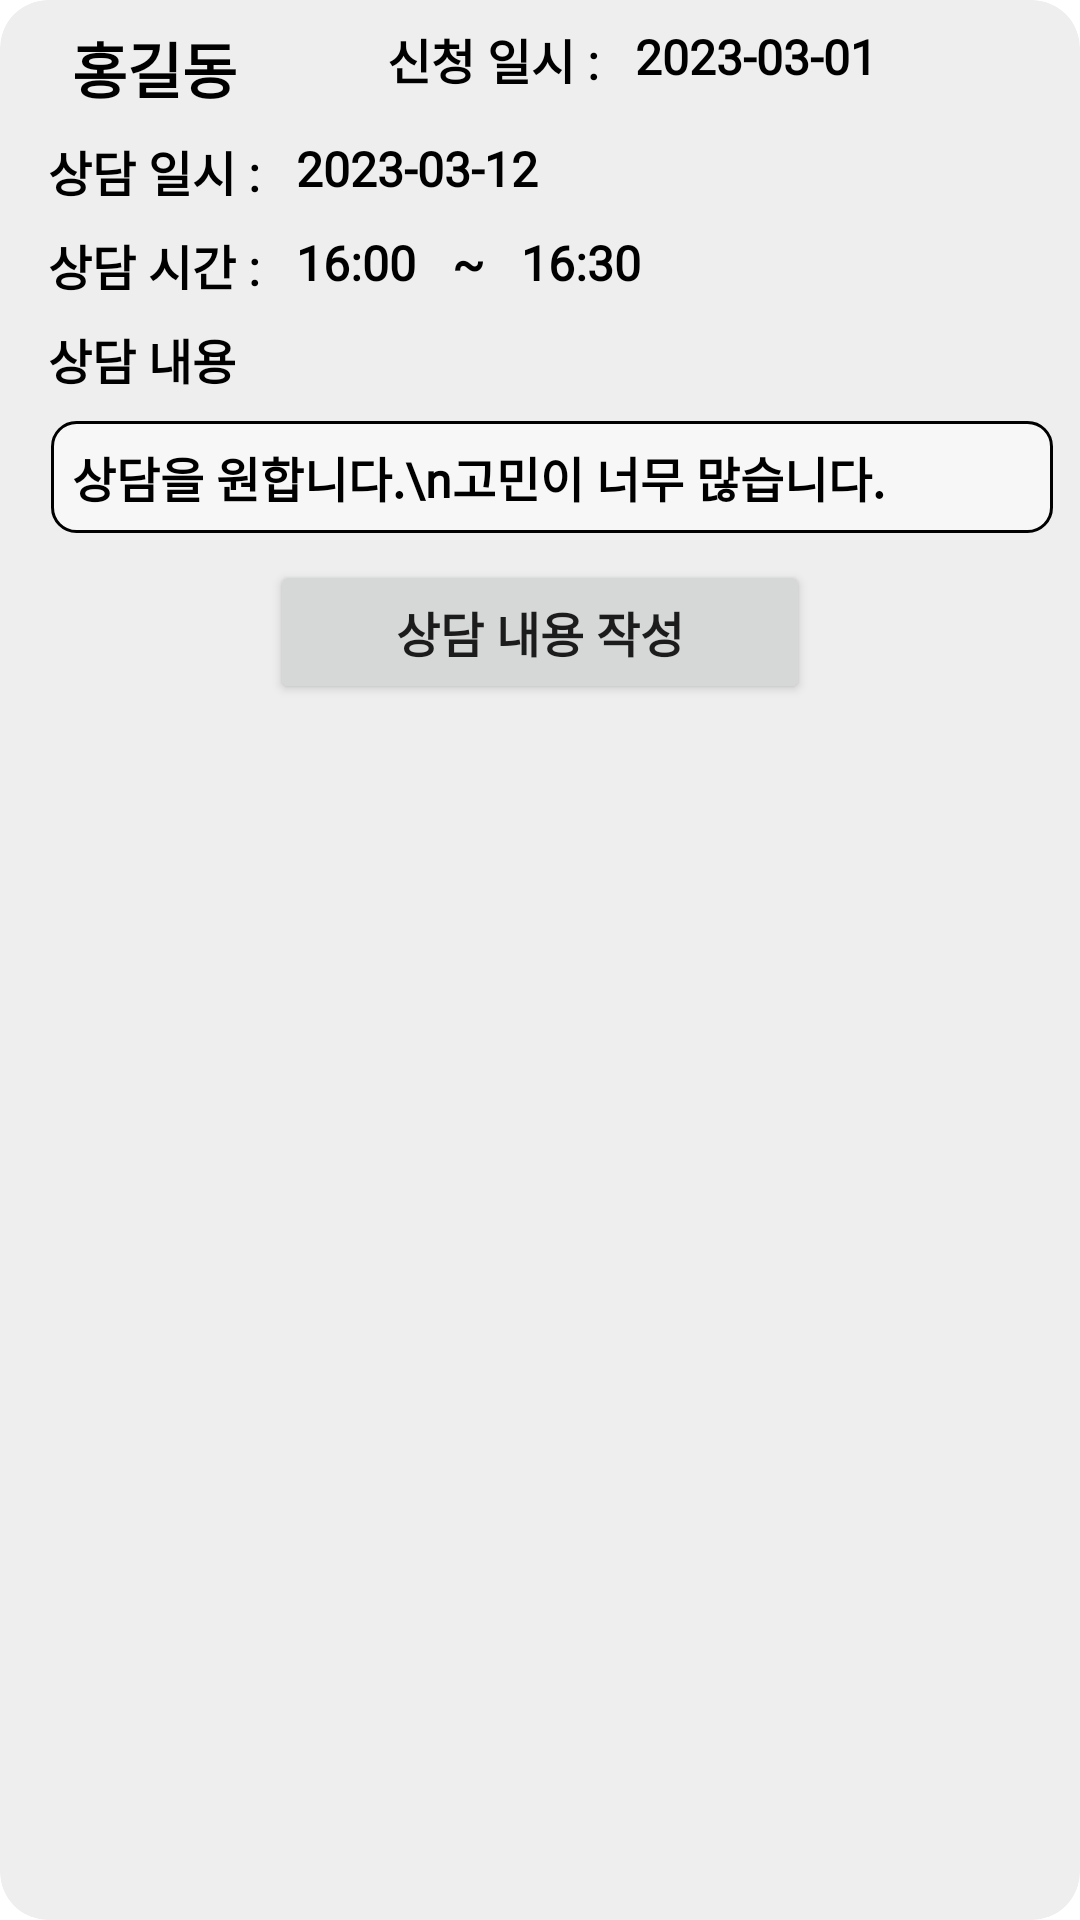

Android layout source for this screen:
<!-- AndroidManifest.xml: application theme Theme.AcademyManagement -->
<!-- res/layout/recycler_item_counsel_request_teacher.xml -->
<?xml version="1.0" encoding="utf-8"?>
<androidx.cardview.widget.CardView xmlns:android="http://schemas.android.com/apk/res/android"
    android:layout_width="match_parent"
    android:layout_height="wrap_content"
    xmlns:app="http://schemas.android.com/apk/res-auto"
    app:cardCornerRadius="16dp"
    app:cardElevation="0dp"
    app:contentPadding="8dp"
    app:cardBackgroundColor="#eeeeee"
    android:layout_margin="8dp">

    <RelativeLayout
        android:layout_width="match_parent"
        android:layout_height="wrap_content">
        <TextView
            android:id="@+id/tv_name"
            android:layout_width="wrap_content"
            android:layout_height="wrap_content"
            android:text="홍길동"
            android:textStyle="bold"
            android:textColor="@color/black"
            android:textSize="20sp"
            android:fontFamily="@font/cookierunbold"
            android:layout_marginLeft="16dp"/>

        <TextView
            android:id="@+id/tv_date_title"
            android:layout_width="wrap_content"
            android:layout_height="wrap_content"
            android:text="신청 일시 : "
            android:textStyle="bold"
            android:textColor="@color/black"
            android:textSize="16sp"
            android:fontFamily="@font/cookierunbold"
            android:layout_toRightOf="@id/tv_name"
            android:layout_marginLeft="50dp"/>

        <TextView
            android:id="@+id/tv_date"
            android:layout_width="wrap_content"
            android:layout_height="wrap_content"
            android:text="2023-03-01"
            android:textStyle="bold"
            android:textColor="@color/black"
            android:textSize="16sp"
            android:fontFamily="@font/cookierunbold"
            android:layout_toRightOf="@id/tv_date_title"
            android:layout_marginLeft="8dp"/>

        <TextView
            android:id="@+id/tv_counsel_date_title"
            android:layout_width="wrap_content"
            android:layout_height="wrap_content"
            android:text="상담 일시 : "
            android:textStyle="bold"
            android:textColor="@color/black"
            android:textSize="16sp"
            android:fontFamily="@font/cookierunbold"
            android:layout_below="@id/tv_name"
            android:layout_marginLeft="8dp"
            android:layout_marginTop="8dp"/>

        <TextView
            android:id="@+id/tv_counsel_date"
            android:layout_width="wrap_content"
            android:layout_height="wrap_content"
            android:text="2023-03-12"
            android:textStyle="bold"
            android:textColor="@color/black"
            android:textSize="16sp"
            android:fontFamily="@font/cookierunbold"
            android:layout_below="@id/tv_name"
            android:layout_toRightOf="@id/tv_counsel_date_title"
            android:layout_marginLeft="8dp"
            android:layout_marginTop="8dp"/>

        <TextView
            android:id="@+id/tv_counsel_time_title"
            android:layout_width="wrap_content"
            android:layout_height="wrap_content"
            android:text="상담 시간 : "
            android:textStyle="bold"
            android:textColor="@color/black"
            android:textSize="16sp"
            android:fontFamily="@font/cookierunbold"
            android:layout_below="@id/tv_counsel_date_title"
            android:layout_marginLeft="8dp"
            android:layout_marginTop="8dp"/>

        <TextView
            android:id="@+id/tv_counsel_start_time"
            android:layout_width="wrap_content"
            android:layout_height="wrap_content"
            android:text="16:00"
            android:textStyle="bold"
            android:textColor="@color/black"
            android:textSize="16sp"
            android:fontFamily="@font/cookierunbold"
            android:layout_below="@id/tv_counsel_date_title"
            android:layout_toRightOf="@id/tv_counsel_time_title"
            android:layout_marginLeft="8dp"
            android:layout_marginTop="8dp"/>

        <TextView
            android:id="@+id/tv_counsel_and_time"
            android:layout_width="wrap_content"
            android:layout_height="wrap_content"
            android:text=" ~ "
            android:textStyle="bold"
            android:textColor="@color/black"
            android:textSize="16sp"
            android:fontFamily="@font/cookierunbold"
            android:layout_below="@id/tv_counsel_date_title"
            android:layout_toRightOf="@id/tv_counsel_start_time"
            android:layout_marginLeft="8dp"
            android:layout_marginTop="8dp"/>

        <TextView
            android:id="@+id/tv_counsel_end_time"
            android:layout_width="wrap_content"
            android:layout_height="wrap_content"
            android:text="16:30"
            android:textStyle="bold"
            android:textColor="@color/black"
            android:textSize="16sp"
            android:fontFamily="@font/cookierunbold"
            android:layout_below="@id/tv_counsel_date_title"
            android:layout_toRightOf="@id/tv_counsel_and_time"
            android:layout_marginLeft="8dp"
            android:layout_marginTop="8dp"/>

        <TextView
            android:id="@+id/tv_counsel_content_title"
            android:layout_width="wrap_content"
            android:layout_height="wrap_content"
            android:text="상담 내용"
            android:textStyle="bold"
            android:textColor="@color/black"
            android:textSize="16sp"
            android:fontFamily="@font/cookierunbold"
            android:layout_below="@id/tv_counsel_time_title"
            android:layout_marginLeft="8dp"
            android:layout_marginTop="8dp"/>

        <TextView
            android:id="@+id/tv_counsel_content"
            android:layout_width="match_parent"
            android:layout_height="wrap_content"
            android:text="상담을 원합니다.\n고민이 너무 많습니다."
            android:textStyle="bold"
            android:textColor="@color/black"
            android:textSize="16sp"
            android:fontFamily="@font/cookierunbold"
            android:layout_below="@id/tv_counsel_content_title"
            android:layout_marginLeft="8dp"
            android:layout_marginTop="8dp"
            android:background="@drawable/layout_border"
            android:padding="8dp"/>

        <androidx.appcompat.widget.AppCompatButton
            android:id="@+id/btn_counsel"
            android:layout_width="180dp"
            android:layout_height="wrap_content"
            android:text="상담 내용 작성"
            android:textStyle="bold"
            android:textSize="16sp"
            android:fontFamily="@font/cookierunblack"
            android:layout_below="@id/tv_counsel_content"
            android:layout_marginTop="8dp"
            android:layout_centerHorizontal="true"/>
    </RelativeLayout>

</androidx.cardview.widget.CardView>
<!-- resources referenced by this layout -->
<resources>
  <!-- drawable layout_border (drawable) -->
  <?xml version="1.0" encoding="utf-8"?>
  <layer-list xmlns:android="http://schemas.android.com/apk/res/android">
      <item
          android:start="1dp"
          android:end="1dp"
          android:top="1dp"
          android:bottom="1dp">
          <shape android:shape="rectangle">
              <stroke android:width="1dp" android:color="@color/black"/>
              <solid android:color="#88ffffff"/>
              <corners android:radius="8dp"/>
          </shape>
      </item>
  </layer-list>
  <style name="Theme.AcademyManagement" parent="Theme.MaterialComponents.DayNight.NoActionBar">
          
          <item name="colorPrimary">@color/purple_500</item>
          <item name="colorPrimaryVariant">@color/purple_700</item>
          <item name="colorOnPrimary">@color/white</item>
          
          <item name="colorSecondary">@color/teal_200</item>
          <item name="colorSecondaryVariant">@color/teal_700</item>
          <item name="colorOnSecondary">@color/black</item>
          
          <item name="android:statusBarColor">?attr/colorPrimaryVariant</item>
          
      </style>
  <!-- not gathered from this repository: default colours our renderer supplied (Android Studio template values) -->
  <color name="purple_500">#FF6200EE</color>
  <color name="purple_700">#FF3700B3</color>
  <color name="teal_200">#FF03DAC5</color>
  <color name="teal_700">#FF018786</color>
  <color name="black">#FF000000</color>
  <color name="white">#FFFFFFFF</color>
</resources>
